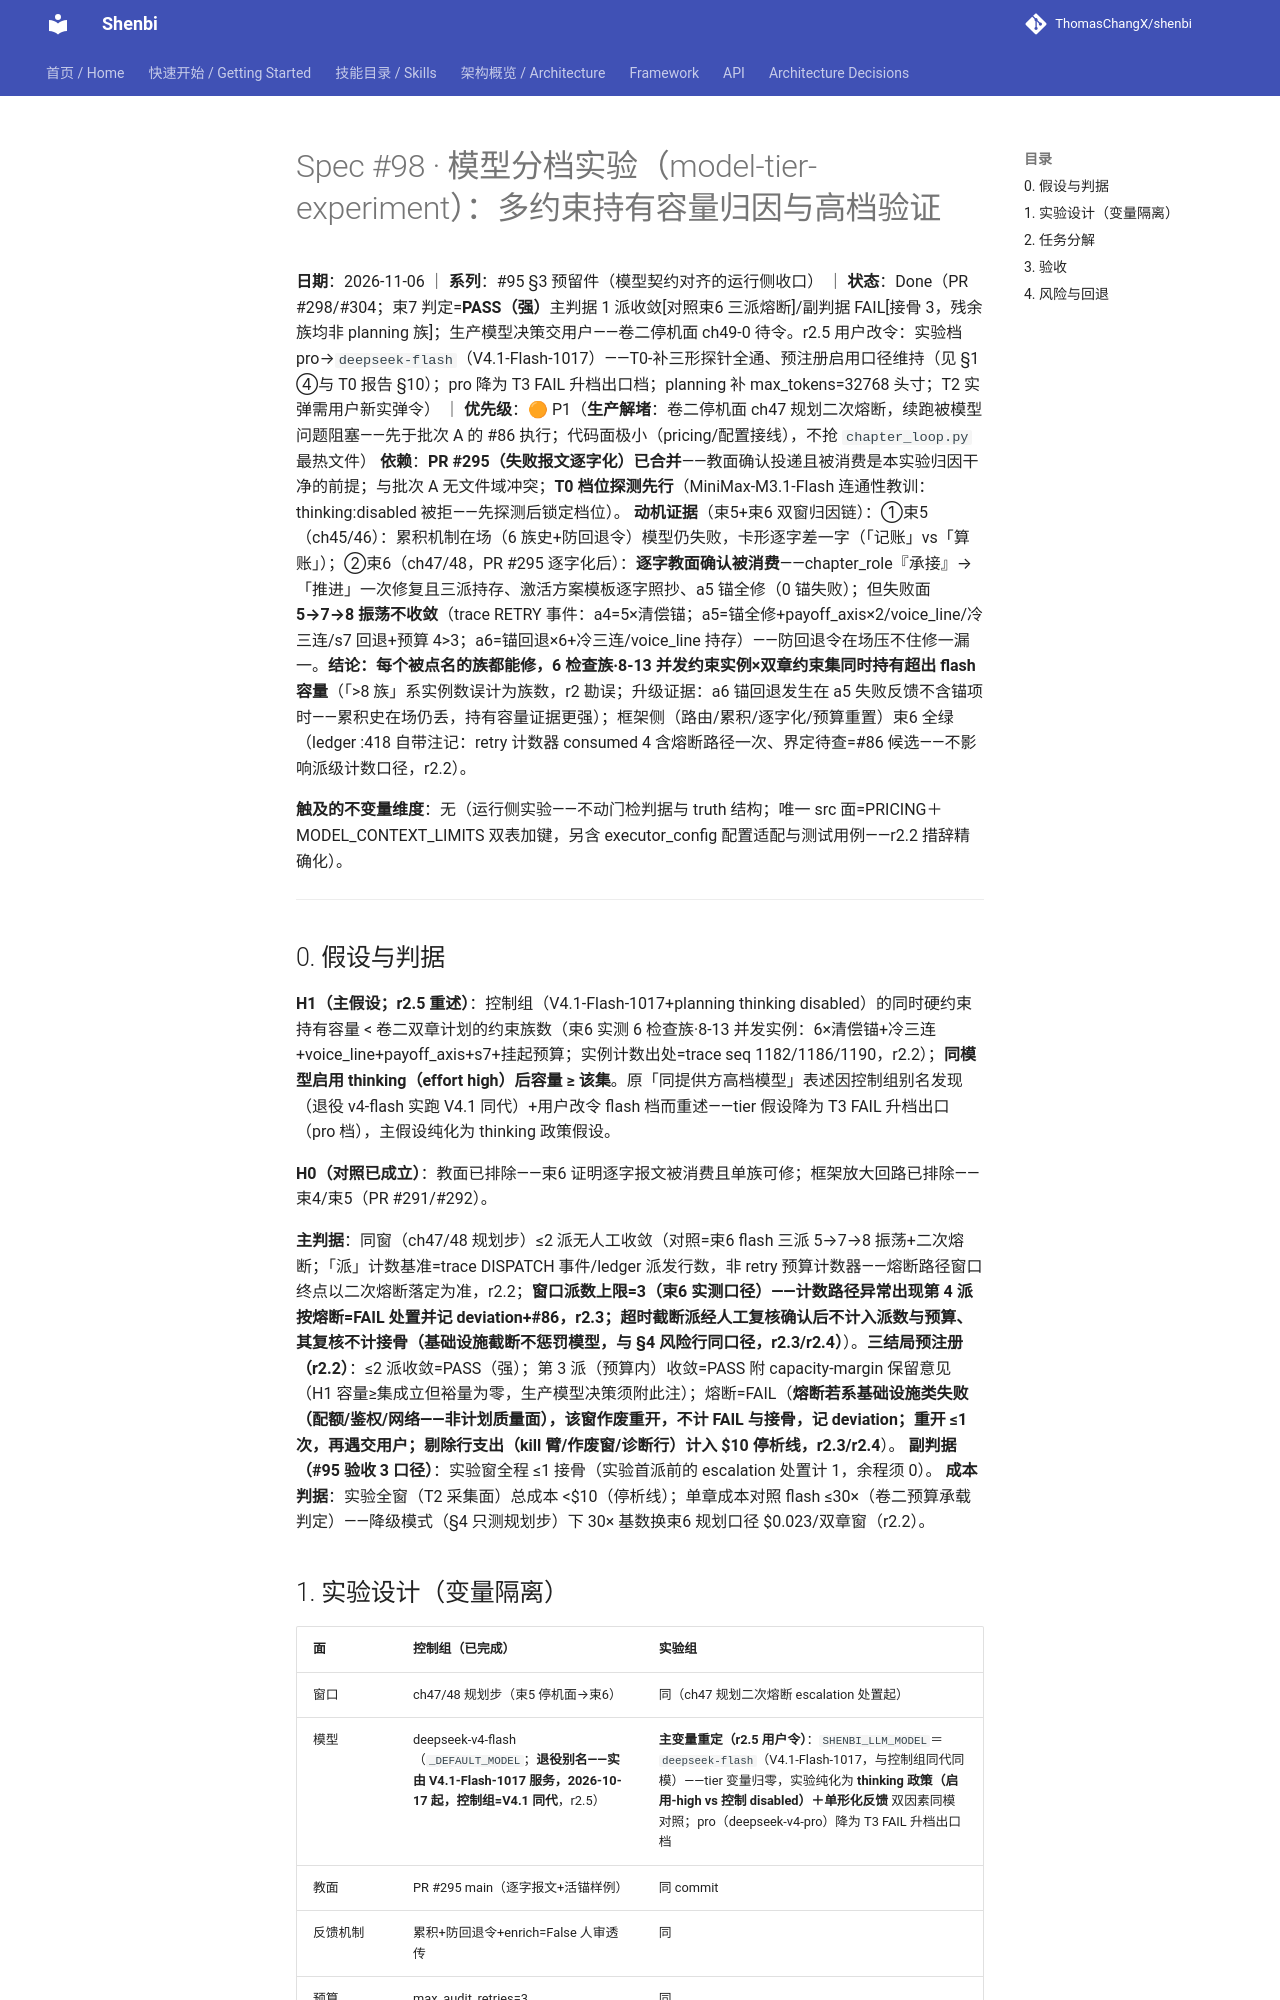

repository: ThomasChangX/shenbi · page: superpowers/specs/archive/2026-11-06-spec98-model-tier-experiment/index.html · generator: mkdocs

# Spec #98 · 模型分档实验（model-tier-experiment）：多约束持有容量归因与高档验证

**日期**：2026-11-06 ｜ **系列**：#95 §3 预留件（模型契约对齐的运行侧收口） ｜ **状态**：Done（PR #298/#304；束7 判定=**PASS（强）**主判据 1 派收敛[对照束6 三派熔断]/副判据 FAIL[接骨 3，残余族均非 planning 族]；生产模型决策交用户——卷二停机面 ch49-0 待令。r2.5 用户改令：实验档 pro→`deepseek-flash`（V4.1-Flash-1017）——T0-补三形探针全通、预注册启用口径维持（见 §1 ④与 T0 报告 §10）；pro 降为 T3 FAIL 升档出口档；planning 补 max_tokens=32768 头寸；T2 实弹需用户新实弹令） ｜ **优先级**：🟠 P1（**生产解堵**：卷二停机面 ch47 规划二次熔断，续跑被模型问题阻塞——先于批次 A 的 #86 执行；代码面极小（pricing/配置接线），不抢 `chapter_loop.py` 最热文件）
**依赖**：**PR #295（失败报文逐字化）已合并**——教面确认投递且被消费是本实验归因干净的前提；与批次 A 无文件域冲突；**T0 档位探测先行**（MiniMax-M3.1-Flash 连通性教训：thinking:disabled 被拒——先探测后锁定档位）。
**动机证据**（束5+束6 双窗归因链）：①束5（ch45/46）：累积机制在场（6 族史+防回退令）模型仍失败，卡形逐字差一字（「记账」vs「算账」）；②束6（ch47/48，PR #295 逐字化后）：**逐字教面确认被消费**——chapter_role『承接』→「推进」一次修复且三派持存、激活方案模板逐字照抄、a5 锚全修（0 锚失败）；但失败面 **5→7→8 振荡不收敛**（trace RETRY 事件：a4=5×清偿锚；a5=锚全修+payoff_axis×2/voice_line/冷三连/s7 回退+预算 4>3；a6=锚回退×6+冷三连/voice_line 持存）——防回退令在场压不住修一漏一。**结论：每个被点名的族都能修，6 检查族·8-13 并发约束实例×双章约束集同时持有超出 flash 容量**（「>8 族」系实例数误计为族数，r2 勘误；升级证据：a6 锚回退发生在 a5 失败反馈不含锚项时——累积史在场仍丢，持有容量证据更强）；框架侧（路由/累积/逐字化/预算重置）束6 全绿（ledger :418 自带注记：retry 计数器 consumed 4 含熔断路径一次、界定待查=#86 候选——不影响派级计数口径，r2.2）。

**触及的不变量维度**：无（运行侧实验——不动门检判据与 truth 结构；唯一 src 面=PRICING＋MODEL_CONTEXT_LIMITS 双表加键，另含 executor_config 配置适配与测试用例——r2.2 措辞精确化）。

---

## 0. 假设与判据

**H1（主假设；r2.5 重述）**：控制组（V4.1-Flash-1017+planning thinking disabled）的同时硬约束持有容量 < 卷二双章计划的约束族数（束6 实测 6 检查族·8-13 并发实例：6×清偿锚+冷三连+voice_line+payoff_axis+s7+挂起预算；实例计数出处=trace seq 1182/1186/1190，r2.2）；**同模型启用 thinking（effort high）后容量 ≥ 该集**。原「同提供方高档模型」表述因控制组别名发现（退役 v4-flash 实跑 V4.1 同代）+用户改令 flash 档而重述——tier 假设降为 T3 FAIL 升档出口（pro 档），主假设纯化为 thinking 政策假设。

**H0（对照已成立）**：教面已排除——束6 证明逐字报文被消费且单族可修；框架放大回路已排除——束4/束5（PR #291/#292）。

**主判据**：同窗（ch47/48 规划步）≤2 派无人工收敛（对照=束6 flash 三派 5→7→8 振荡+二次熔断；「派」计数基准=trace DISPATCH 事件/ledger 派发行数，非 retry 预算计数器——熔断路径窗口终点以二次熔断落定为准，r2.2；**窗口派数上限=3（束6 实测口径）——计数路径异常出现第 4 派按熔断=FAIL 处置并记 deviation+#86，r2.3；超时截断派经人工复核确认后不计入派数与预算、其复核不计接骨（基础设施截断不惩罚模型，与 §4 风险行同口径，r2.3/r2.4）**）。**三结局预注册（r2.2）**：≤2 派收敛=PASS（强）；第 3 派（预算内）收敛=PASS 附 capacity-margin 保留意见（H1 容量≥集成立但裕量为零，生产模型决策须附此注）；熔断=FAIL（**熔断若系基础设施类失败（配额/鉴权/网络——非计划质量面），该窗作废重开，不计 FAIL 与接骨，记 deviation；重开 ≤1 次，再遇交用户；剔除行支出（kill 臂/作废窗/诊断行）计入 $10 停析线，r2.3/r2.4**）。
**副判据（#95 验收 3 口径）**：实验窗全程 ≤1 接骨（实验首派前的 escalation 处置计 1，余程须 0）。
**成本判据**：实验全窗（T2 采集面）总成本 <$10（停析线）；单章成本对照 flash ≤30×（卷二预算承载判定）——降级模式（§4 只测规划步）下 30× 基数换束6 规划口径 $0.023/双章窗（r2.2）。
